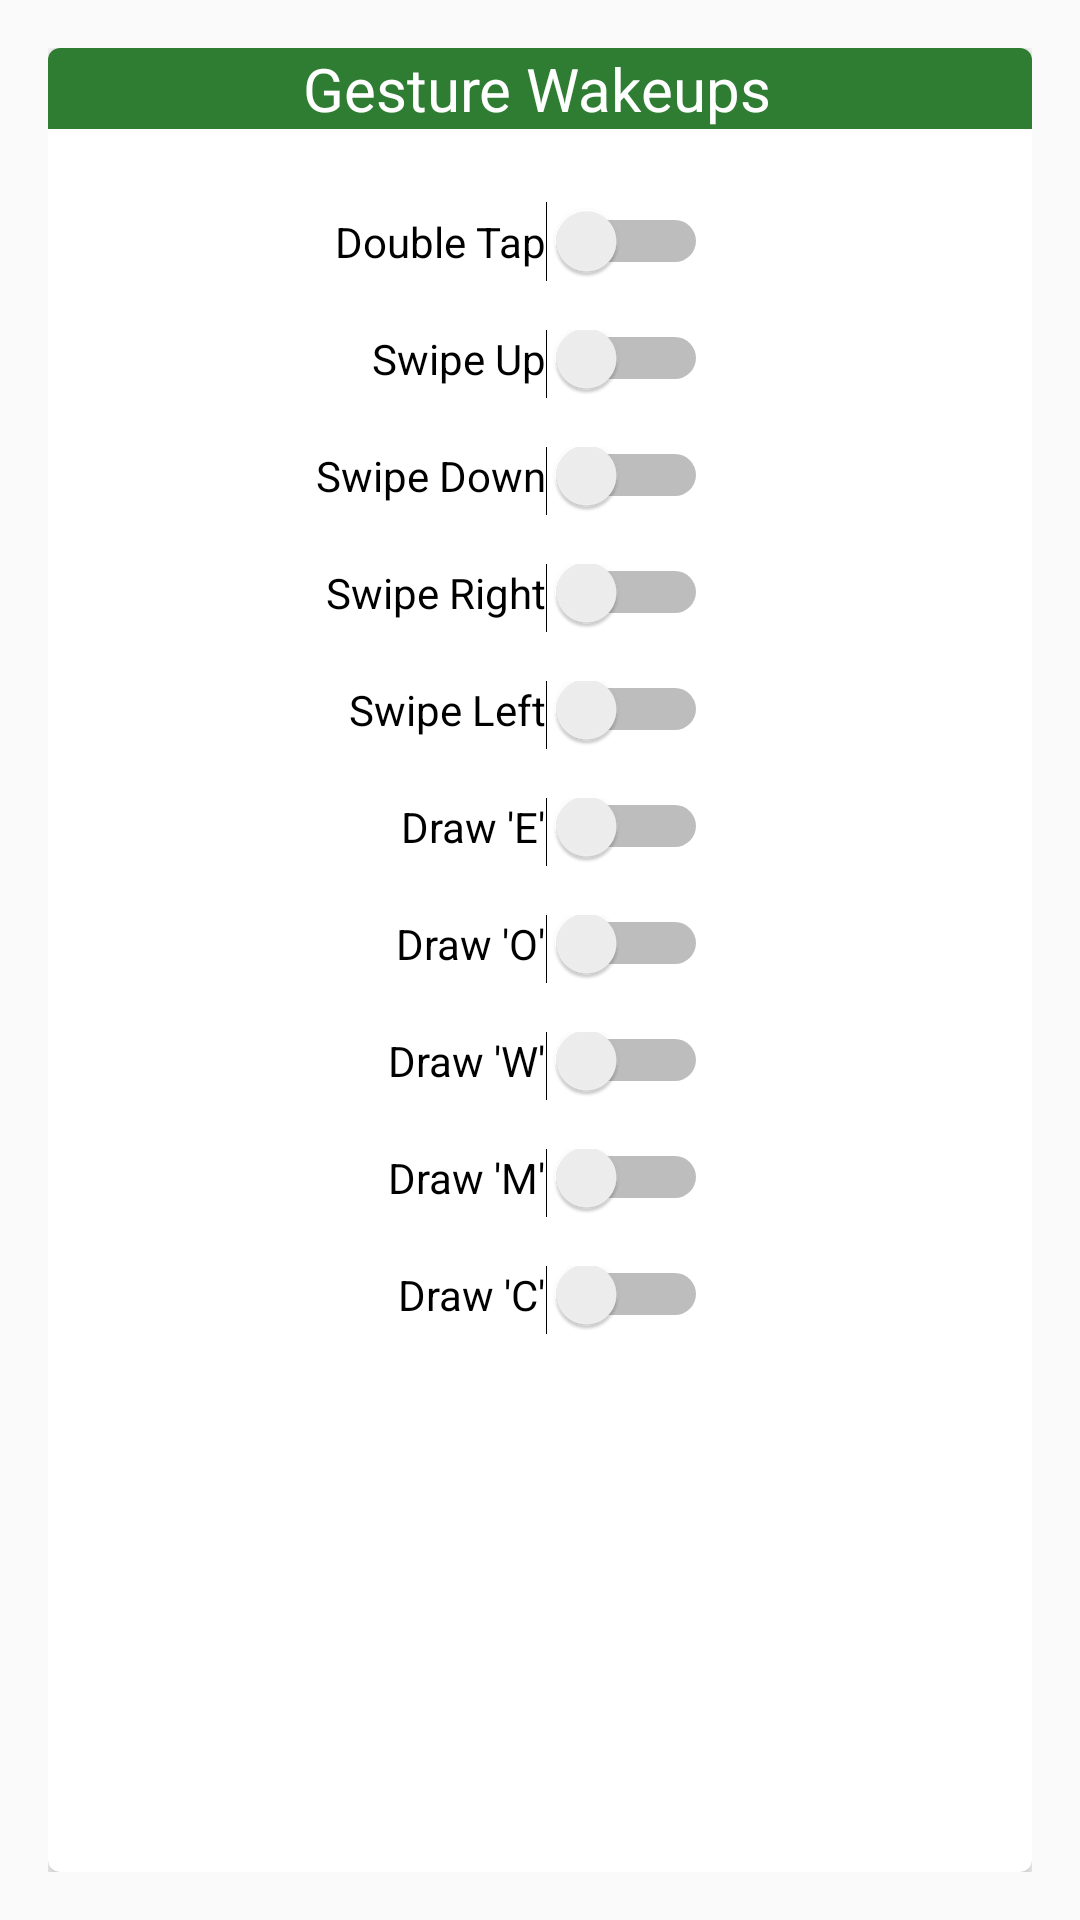

Reconstruct the res/layout file that produces this screen, plus the resources it refers to.
<!-- AndroidManifest.xml: application theme AppTheme -->
<!-- res/layout/activity_main.xml -->
<RelativeLayout xmlns:android="http://schemas.android.com/apk/res/android"
    xmlns:tools="http://schemas.android.com/tools" android:layout_width="match_parent"
    android:layout_height="match_parent" android:paddingLeft="@dimen/activity_horizontal_margin"
    android:paddingRight="@dimen/activity_horizontal_margin"
    android:paddingTop="@dimen/activity_vertical_margin"
    android:paddingBottom="@dimen/activity_vertical_margin" tools:context=".MainActivity">
    <android.support.v7.widget.CardView
        xmlns:card_view="http://schemas.android.com/apk/res-auto"
        android:id="@+id/card_view"
        android:layout_gravity="center"
        android:layout_width="match_parent"
        android:layout_height="match_parent"
        card_view:cardCornerRadius="4dp"
        android:layout_alignParentBottom="true">

    <RelativeLayout
         android:layout_width="match_parent"
         android:layout_height="match_parent">

            <TextView
                android:id="@+id/textview1"
                android:layout_alignParentTop="true"
                android:layout_width="fill_parent"
                android:layout_height="wrap_content"
                android:text="@string/card_title"
                android:textSize="20sp"
                android:paddingStart="85dp"
                android:background="#2E7D32"
                android:textColor="#FFFFFF"/>


            <Switch
                android:layout_width="wrap_content"
                android:layout_height="wrap_content"
                android:text="@string/double_tap"
                android:id="@+id/switch1"
                android:onClick="onClickDouble"
                android:layout_alignParentTop="true"
                android:paddingTop="55dp"
                android:paddingBottom="20dp"
                android:layout_alignEnd="@+id/switch2" />

            <Switch
                android:layout_width="wrap_content"
                android:layout_height="wrap_content"
                android:text="@string/swipe_up"
                android:id="@+id/switch2"
                android:onClick="onClickSwipeUp"
                android:layout_centerHorizontal="true"
                android:paddingBottom="20dp"
                android:layout_below="@+id/switch1" />

            <Switch
                android:layout_width="wrap_content"
                android:layout_height="wrap_content"
                android:text="@string/swipe_down"
                android:id="@+id/switch3"
                android:onClick="onClickSwipeDown"
                android:paddingBottom="20dp"
                android:layout_below="@+id/switch2"
                android:layout_alignEnd="@+id/switch2" />

            <Switch
                android:layout_width="wrap_content"
                android:layout_height="wrap_content"
                android:text="@string/swipe_right"
                android:id="@+id/switch4"
                android:onClick="onClickSwipeRight"
                android:layout_centerHorizontal="true"
                android:paddingBottom="20dp"
                android:layout_below="@+id/switch3"
                android:layout_alignEnd="@+id/switch2" />

            <Switch
                android:layout_width="wrap_content"
                android:layout_height="wrap_content"
                android:text="@string/swipe_left"
                android:id="@+id/switch5"
                android:onClick="onClickSwipeLeft"
                android:layout_centerHorizontal="true"
                android:paddingBottom="20dp"
                android:layout_below="@+id/switch4"
                android:layout_alignEnd="@+id/switch2"/>

            <Switch
                android:layout_width="wrap_content"
                android:layout_height="wrap_content"
                android:text="@string/draw_e"
                android:id="@+id/switch6"
                android:onClick="onClickDraw_E"
                android:layout_centerHorizontal="true"
                android:paddingBottom="20dp"
                android:layout_below="@+id/switch5"
                android:layout_alignEnd="@+id/switch2"/>

            <Switch
                android:layout_width="wrap_content"
                android:layout_height="wrap_content"
                android:text="@string/draw_o"
                android:id="@+id/switch7"
                android:onClick="onClickDraw_O"
                android:layout_centerHorizontal="true"
                android:paddingBottom="20dp"
                android:layout_below="@+id/switch6"
                android:layout_alignEnd="@+id/switch2"/>

            <Switch
                android:layout_width="wrap_content"
                android:layout_height="wrap_content"
                android:text="@string/draw_w"
                android:id="@+id/switch8"
                android:onClick="onClickDraw_W"
                android:layout_centerHorizontal="true"
                android:paddingBottom="20dp"
                android:layout_below="@+id/switch7"
                android:layout_alignEnd="@+id/switch2"/>

            <Switch
                android:layout_width="wrap_content"
                android:layout_height="wrap_content"
                android:text="@string/draw_m"
                android:id="@+id/switch9"
                android:onClick="onClickDraw_M"
                android:layout_centerHorizontal="true"
                android:paddingBottom="20dp"
                android:layout_below="@+id/switch8"
                android:layout_alignEnd="@+id/switch2"/>

            <Switch
                android:layout_width="wrap_content"
                android:layout_height="wrap_content"
                android:text="@string/draw_c"
                android:id="@+id/switch10"
                android:onClick="onClickDraw_C"
                android:layout_centerHorizontal="true"
                android:paddingBottom="20dp"
                android:layout_below="@+id/switch9"
                android:layout_alignEnd="@+id/switch2"/>
         </RelativeLayout>
    </android.support.v7.widget.CardView>

</RelativeLayout>
<!-- resources referenced by this layout -->
<resources>
  <dimen name="activity_horizontal_margin">16dp</dimen>
  <dimen name="activity_vertical_margin">16dp</dimen>
  <string name="card_title">Gesture Wakeups</string>
  <string name="double_tap">Double Tap</string>
  <string name="draw_c">Draw \'C\'</string>
  <string name="draw_e">Draw \'E\'</string>
  <string name="draw_m">Draw \'M\'</string>
  <string name="draw_o">Draw \'O\'</string>
  <string name="draw_w">Draw \'W\'</string>
  <string name="swipe_down">Swipe Down</string>
  <string name="swipe_left">Swipe Left</string>
  <string name="swipe_right">Swipe Right</string>
  <string name="swipe_up">Swipe Up</string>
  <style name="AppTheme" parent="Theme.AppCompat.Light.DarkActionBar">
          <item name="android:textColorPrimary">#FFFFFF</item>
          <item name="android:textColorSecondary">#ffffff</item>
          <item name="android:actionMenuTextColor">#000000</item>
          <item name="colorPrimary">#FB8C00</item>
          <item name="colorPrimaryDark">#EF6C00</item>
          <item name="colorAccent">#FB8C00</item>
          <item name="windowActionBar">false</item>
          <item name="windowNoTitle">true</item>
      </style>
</resources>
